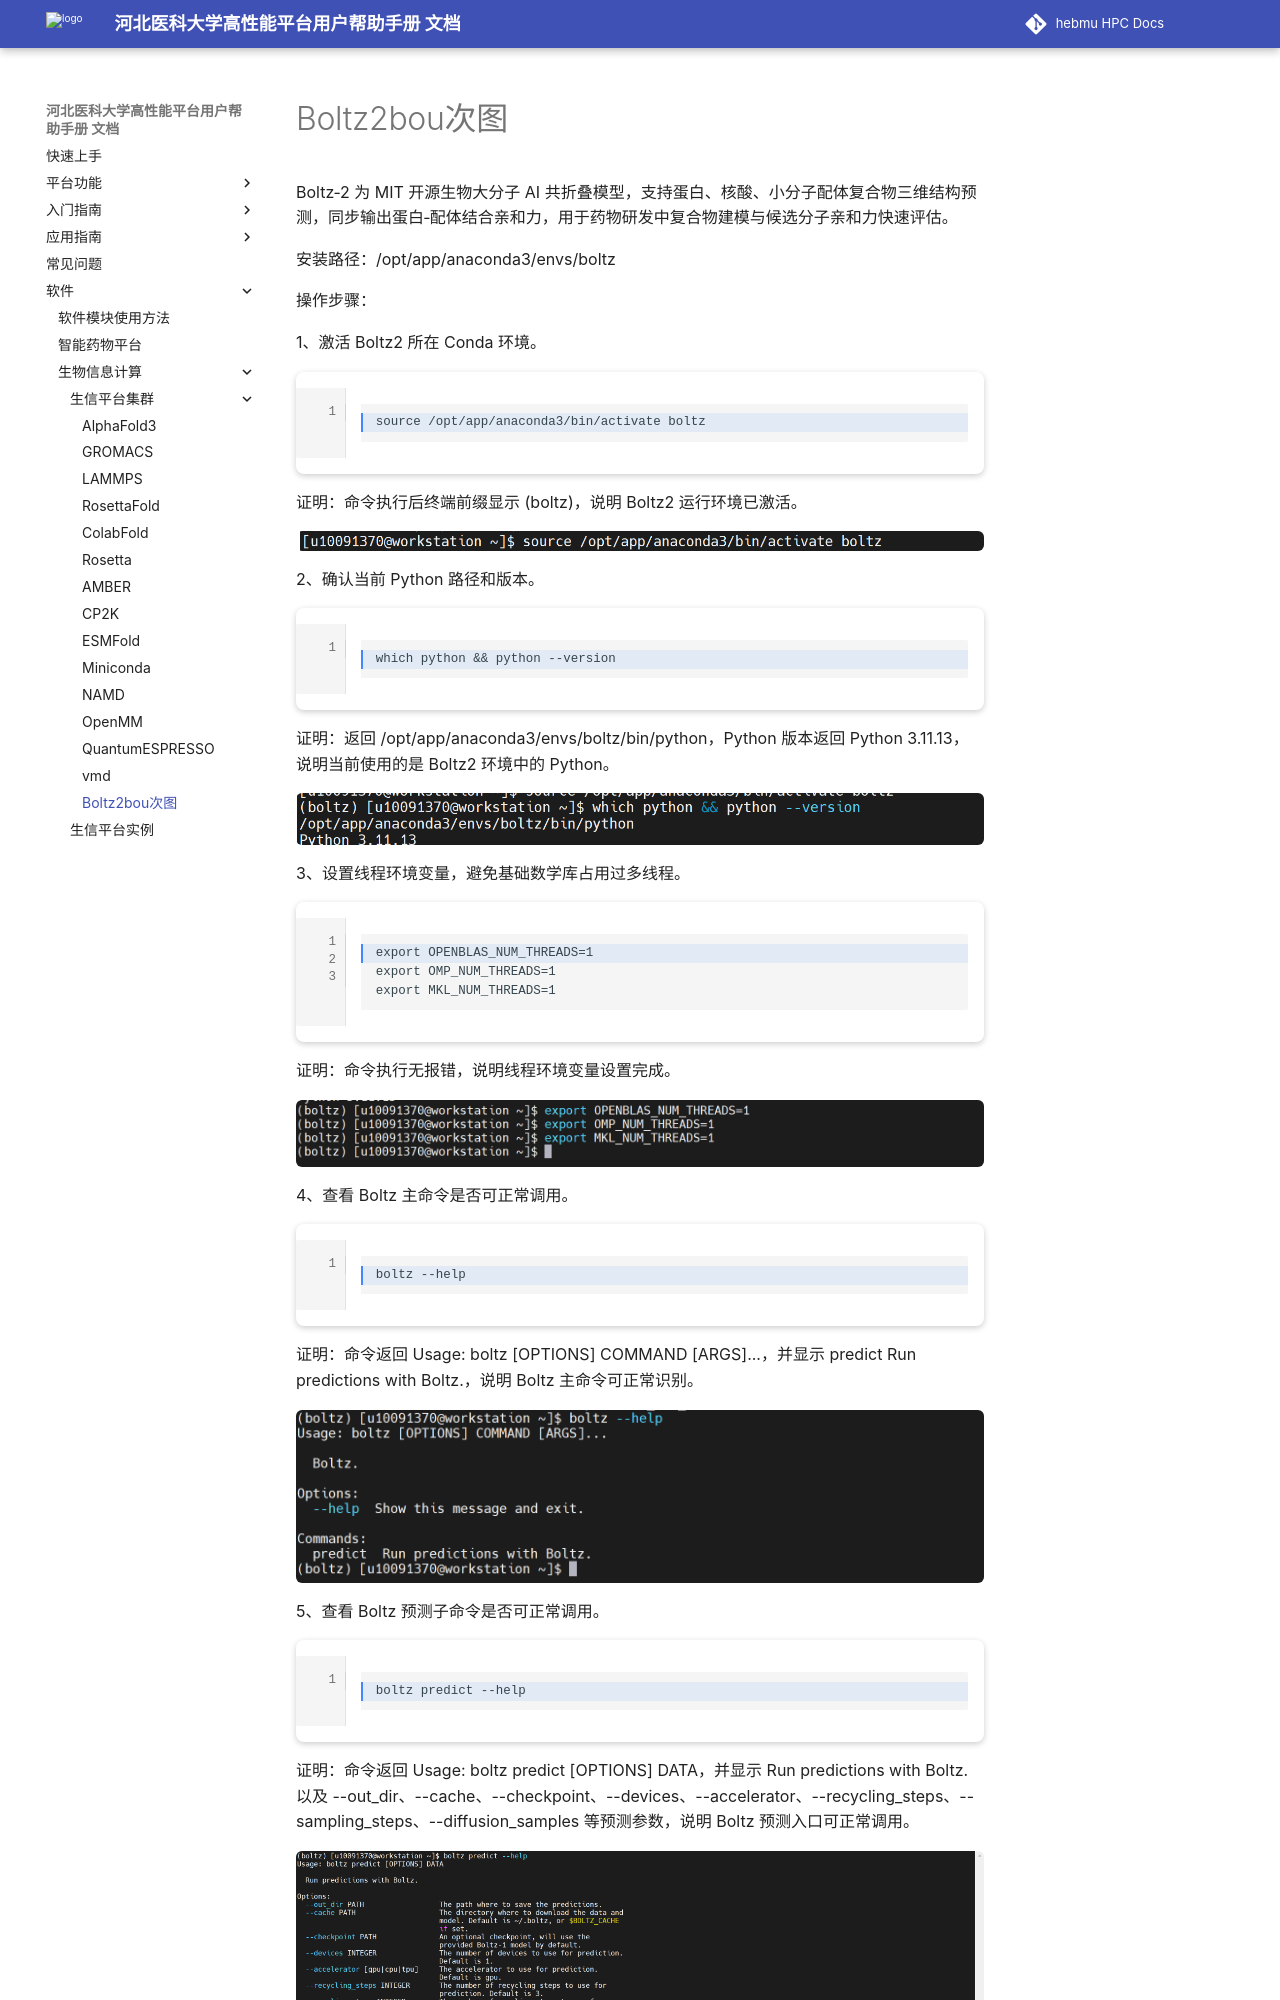

repository: ChengWang97/docs.hpc.msdc.hebmu.edu · page: 06-app/swxxpt/Cluster/Boltz2bou.html · generator: sphinx

Boltz2bou次图
==============

Boltz‑2 为 MIT 开源生物大分子 AI 共折叠模型，支持蛋白、核酸、小分子配体复合物三维结构预测，同步输出蛋白‑配体结合亲和力，用于药物研发中复合物建模与候选分子亲和力快速评估。

安装路径：/opt/app/anaconda3/envs/boltz

操作步骤：

1、激活 Boltz2 所在 Conda 环境。

.. code-block:: text
         :linenos:
         :emphasize-lines: 1

         source /opt/app/anaconda3/bin/activate boltz

证明：命令执行后终端前缀显示 (boltz)，说明 Boltz2 运行环境已激活。

.. figure:: ../../img/Boltz2bou/Boltz2bou-1.png
   :alt: 工作台页面
   :width: 100%
   :class: zoomable

2、确认当前 Python 路径和版本。

.. code-block:: text
         :linenos:
         :emphasize-lines: 1

         which python && python --version

证明：返回 /opt/app/anaconda3/envs/boltz/bin/python，Python 版本返回 Python 3.11.13，说明当前使用的是 Boltz2 环境中的 Python。

.. figure:: ../../img/Boltz2bou/Boltz2bou-2.png
   :alt: 工作台页面
   :width: 100%
   :class: zoomable

3、设置线程环境变量，避免基础数学库占用过多线程。

.. code-block:: text
         :linenos:
         :emphasize-lines: 1

         export OPENBLAS_NUM_THREADS=1
         export OMP_NUM_THREADS=1
         export MKL_NUM_THREADS=1

证明：命令执行无报错，说明线程环境变量设置完成。

.. figure:: ../../img/Boltz2bou/Boltz2bou-3.png
   :alt: 工作台页面
   :width: 100%
   :class: zoomable

4、查看 Boltz 主命令是否可正常调用。

.. code-block:: text
         :linenos:
         :emphasize-lines: 1

         boltz --help

证明：命令返回 Usage: boltz [OPTIONS] COMMAND [ARGS]...，并显示 predict  Run predictions with Boltz.，说明 Boltz 主命令可正常识别。

.. figure:: ../../img/Boltz2bou/Boltz2bou-4.png
   :alt: 工作台页面
   :width: 100%
   :class: zoomable

5、查看 Boltz 预测子命令是否可正常调用。

.. code-block:: text
         :linenos:
         :emphasize-lines: 1

         boltz predict --help
